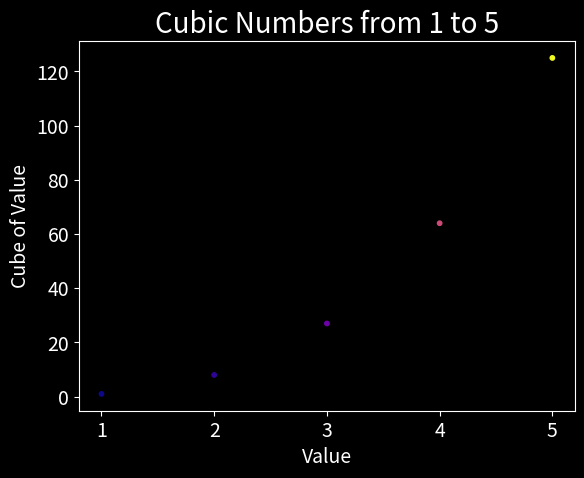
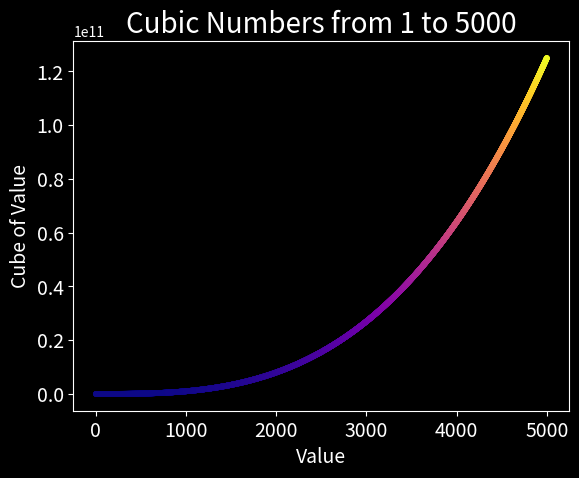

Source code (Python) for these figures, in order:
"""
15-2. Colored Cubes
Apply a colormap to your cubes plot.
"""
import matplotlib.pyplot as plt

def plot_cubes(num_cubes, save_to_disk=False):
    """Plots n cubic numbers."""
    x_values = range(1, num_cubes+1)
    y_values = [x**3 for x in x_values]

    plt.style.use('dark_background')
    fig, ax = plt.subplots()
    # Applying a Colormap
    ax.scatter(x_values, y_values, c=y_values, cmap=plt.cm.plasma, s=10)


    # Set chart title and label axes.
    title = f"Cubic Numbers from 1 to {num_cubes}"
    ax.set_title(title, fontsize=20)
    ax.set_xlabel("Value", fontsize=14)
    ax.set_ylabel("Cube of Value", fontsize=14)

    # Set size of tick labels.
    ax.tick_params(axis='both', which='major', labelsize=14)

    # Set the range for each axis
    #ax.axis([0, 1100, 0, 1100000])

    # If you want your program to automatically save the plot to a file, you
    # can replace the call to plt.show() with a call to plt.savefig()
    if save_to_disk:
        filename = f"{num_cubes}_cubes_plot.png"
        plt.savefig(filename, bbox_inches='tight')
    else:
        plt.show()

plot_cubes(5)
plot_cubes(5000)
